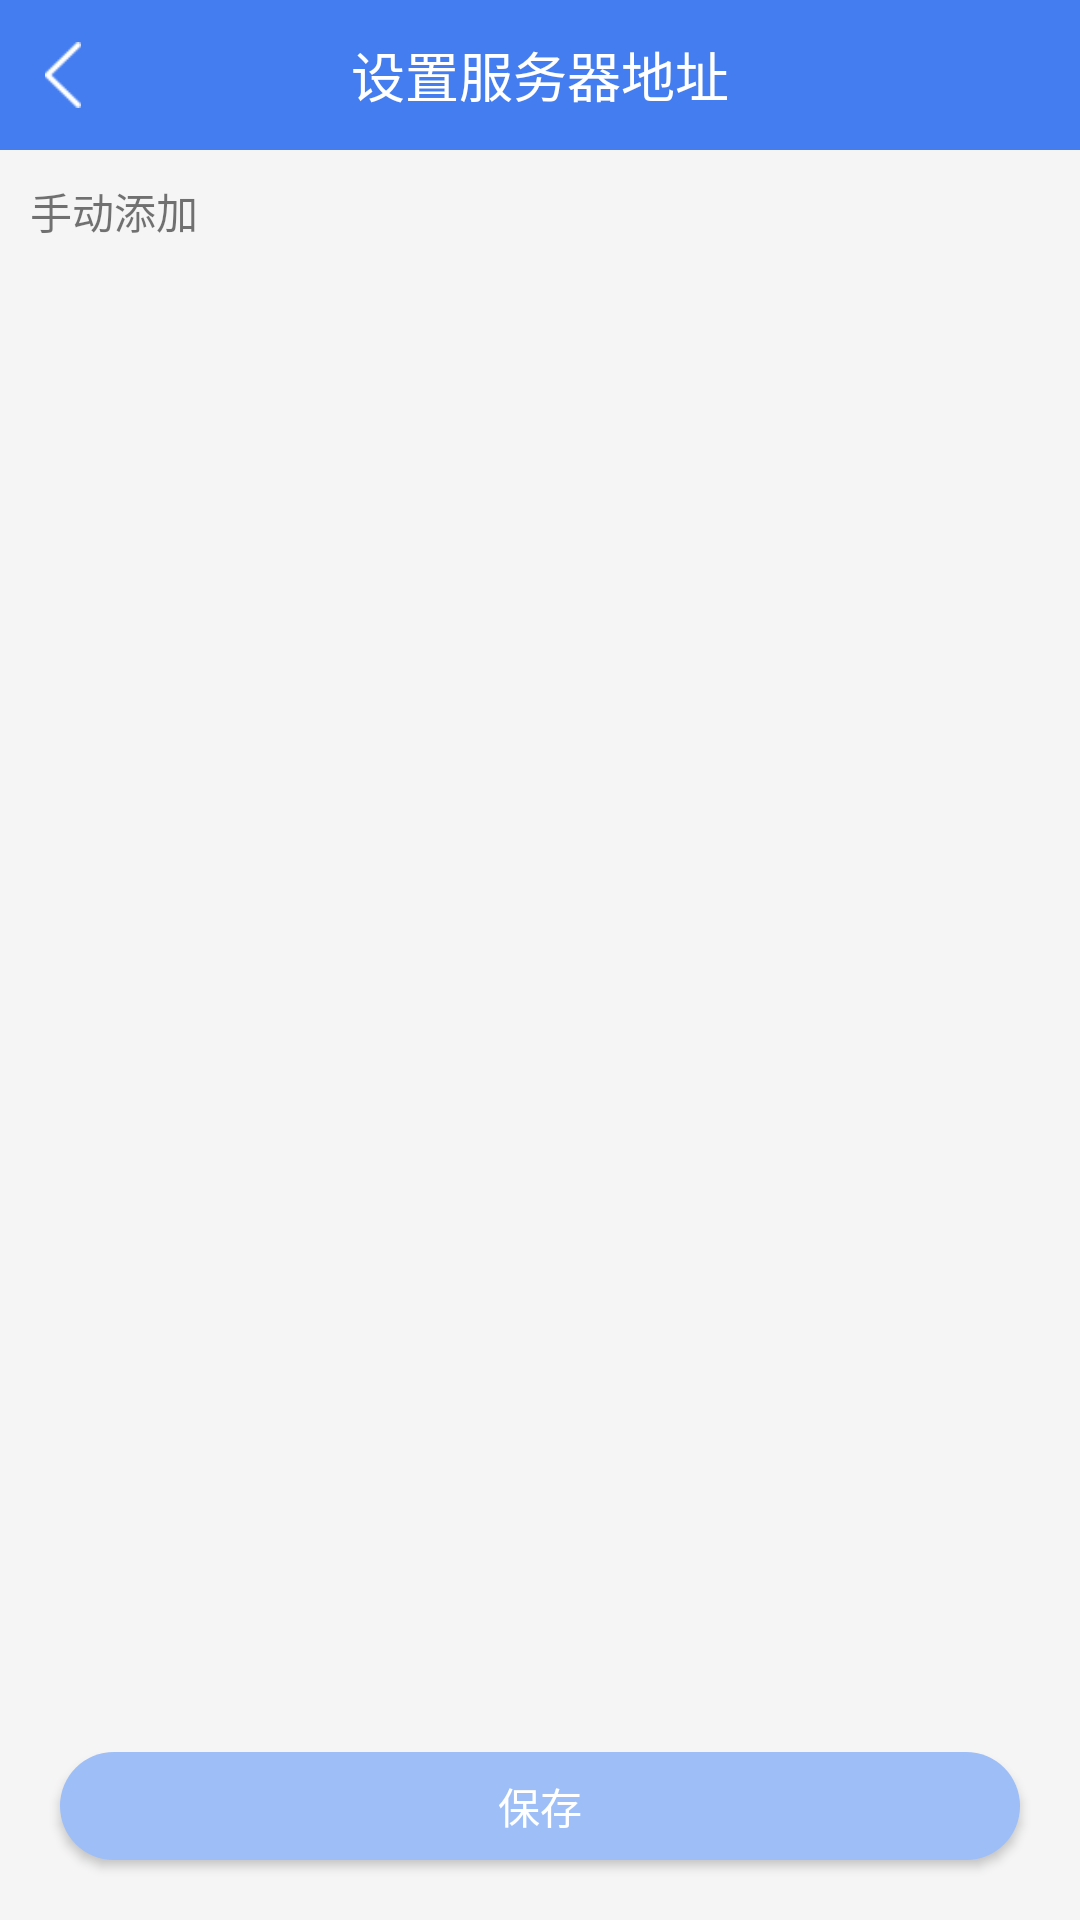

Produce the Android XML layout that renders to this screen, including the resource entries it uses.
<!-- AndroidManifest.xml: application theme AppTheme -->
<!-- res/layout/activity_setting_service.xml -->
<?xml version="1.0" encoding="utf-8"?>
<LinearLayout xmlns:android="http://schemas.android.com/apk/res/android"
    xmlns:tools="http://schemas.android.com/tools"
    android:layout_width="match_parent"
    android:layout_height="match_parent"
    android:background="#f5f5f5"
    android:orientation="vertical">

    <RelativeLayout
        android:layout_width="match_parent"
        android:layout_height="50dp"
        android:background="@color/login_selected_button_color">

        <RelativeLayout
            android:id="@+id/rl_setting_service_back"
            android:layout_width="40dp"
            android:layout_height="40dp"
            android:layout_centerVertical="true"
            android:layout_marginLeft="15dp">

            <ImageView
                android:id="@+id/iv_back"
                android:layout_width="12dp"
                android:layout_height="22dp"
                android:layout_centerVertical="true"
                android:background="@drawable/new_backtop" />
        </RelativeLayout>

        <TextView
            android:id="@+id/tv_setting_service_title"
            android:layout_width="wrap_content"
            android:layout_height="wrap_content"
            android:layout_centerHorizontal="true"
            android:layout_centerVertical="true"
            android:text="设置服务器地址"
            android:textColor="@color/white"
            android:textSize="18sp" />

        <TextView
            android:id="@+id/tv_setting_service_add"
            android:layout_width="wrap_content"
            android:layout_height="wrap_content"
            android:layout_alignParentRight="true"
            android:layout_centerVertical="true"
            android:layout_marginRight="15dp"
            android:text="添加"
            android:textColor="@color/white"
            android:textSize="18sp"
            android:visibility="gone" />

    </RelativeLayout>


    <LinearLayout
        android:id="@+id/ll_setting_service"
        android:layout_width="match_parent"
        android:layout_height="0dp"
        android:layout_marginTop="20dp"
        android:layout_weight="1"
        android:orientation="vertical"
        android:visibility="gone">

        <ScrollView
            android:layout_width="match_parent"
            android:layout_height="wrap_content">

            <RelativeLayout
                android:layout_width="match_parent"
                android:layout_height="wrap_content"
                android:layout_marginLeft="10dp"
                android:layout_marginRight="10dp">

                <EditText
                    android:id="@+id/et_setting_service_address"
                    android:layout_width="match_parent"
                    android:layout_height="wrap_content"
                    android:background="@null"
                    android:hint="@string/setting_service_address"
                    android:imeOptions="actionNext"
                    android:inputType="text"
                    android:nextFocusDown="@+id/et_login_password_name"
                    android:textColorHint="@color/login_hint_color"
                    android:textCursorDrawable="@drawable/shape_edittext_textcusor" />

                <View
                    android:id="@+id/v_setting_service_address_line"
                    android:layout_width="match_parent"
                    android:layout_height="1dp"
                    android:layout_below="@+id/et_setting_service_address"
                    android:layout_marginTop="4dp"
                    android:background="@color/login_hint_color" />

                <EditText
                    android:id="@+id/et_setting_service_port"
                    android:layout_width="match_parent"
                    android:layout_height="wrap_content"
                    android:layout_below="@+id/v_setting_service_address_line"
                    android:layout_marginTop="20dp"
                    android:background="@null"
                    android:hint="@string/setting_service_port"
                    android:inputType="text"
                    android:textColorHint="@color/login_hint_color"
                    android:textCursorDrawable="@drawable/shape_edittext_textcusor" />

                <View
                    android:id="@+id/v_setting_service_port_line"
                    android:layout_width="match_parent"
                    android:layout_height="1dp"
                    android:layout_below="@+id/et_setting_service_port"
                    android:layout_marginTop="4dp"
                    android:background="@color/login_hint_color" />

                <EditText
                    android:id="@+id/et_remarks"
                    android:layout_width="match_parent"
                    android:layout_height="wrap_content"
                    android:layout_below="@+id/v_setting_service_port_line"
                    android:layout_marginTop="20dp"
                    android:background="@null"
                    android:hint="@string/remarks"
                    android:inputType="text"
                    android:textColorHint="@color/login_hint_color"
                    android:textCursorDrawable="@drawable/shape_edittext_textcusor" />

                <View
                    android:id="@id/v_setting_service_remarks_line"
                    android:layout_width="match_parent"
                    android:layout_height="1dp"
                    android:layout_below="@+id/et_remarks"
                    android:layout_marginTop="4dp"
                    android:background="@color/login_hint_color" />

                <ImageView
                    android:id="@+id/iv_setting_service_ercode"
                    android:layout_width="164dp"
                    android:layout_height="164dp"
                    android:layout_below="@+id/v_setting_service_remarks_line"
                    android:layout_centerHorizontal="true"
                    android:layout_marginTop="60dp"
                    android:background="@drawable/bg_saoyisao"
                    android:visibility="visible" />
            </RelativeLayout>

        </ScrollView>
    </LinearLayout>

    <LinearLayout
        android:id="@+id/ll_select_setting_service"
        android:layout_width="match_parent"
        android:layout_height="0dp"
        android:layout_marginBottom="20dp"
        android:layout_weight="1"
        android:orientation="vertical"
        android:visibility="visible">

        <TextView
            android:layout_width="wrap_content"
            android:layout_height="wrap_content"
            android:layout_marginLeft="10dp"
            android:layout_marginTop="10dp"
            android:text="手动添加" />

        <ListView
            android:id="@+id/lv_setting_service"
            android:layout_width="match_parent"
            android:layout_height="match_parent"
            android:layout_marginTop="10dp"
            android:cacheColorHint="@color/transparent"
            android:divider="#f5f5f5"
            android:dividerHeight="10dp"
            android:listSelector="@color/transparent"
            android:scrollbars="none" />

    </LinearLayout>

    <LinearLayout
        android:id="@+id/ll_setting_service_bottom"
        android:layout_width="match_parent"
        android:layout_height="wrap_content"
        android:orientation="horizontal"
        android:visibility="visible">

        <Button
            android:id="@+id/btn_save"
            android:layout_width="match_parent"
            android:layout_height="36dp"
            android:layout_marginBottom="20dp"
            android:layout_marginLeft="20dp"
            android:layout_marginRight="20dp"
            android:background="@drawable/shape_login_unselect_button_corner"
            android:gravity="center"
            android:text="保存"
            android:textColor="@color/white" />

    </LinearLayout>

    <LinearLayout
        android:id="@+id/ll_edit_setting_service_bottom"
        android:layout_width="match_parent"
        android:layout_height="wrap_content"
        android:orientation="horizontal"
        android:visibility="gone">

        <Button
            android:id="@+id/btn_delete"
            android:layout_width="140dp"
            android:layout_height="36dp"
            android:layout_marginBottom="20dp"
            android:layout_marginLeft="30dp"
            android:background="@drawable/shape_login_red_button_corner"
            android:gravity="center"
            android:text="删除"
            android:textColor="@color/white" />

        <Button
            android:id="@+id/edit_save"
            android:layout_width="140dp"
            android:layout_height="36dp"
            android:layout_marginBottom="20dp"
            android:layout_marginLeft="20dp"
            android:layout_toRightOf="@+id/btn_delete"
            android:background="@drawable/shape_login_select_button_corner"
            android:gravity="center"
            android:text="保存"
            android:textColor="@color/white" />
    </LinearLayout>

</LinearLayout>
<!-- resources referenced by this layout -->
<resources>
  <color name="login_hint_color">#d8d8d8</color>
  <color name="login_selected_button_color">#447df0</color>
  <color name="transparent">#00000000</color>
  <color name="white">#ffffff</color>
  <!-- drawable bg_saoyisao: png bitmap (drawable-xhdpi, 29047 bytes) -->
  <!-- drawable new_backtop: png bitmap (drawable-xhdpi, 1385 bytes) -->
  <!-- drawable shape_edittext_textcusor (drawable) -->
  <?xml version="1.0" encoding="utf-8"?>
  <shape xmlns:android="http://schemas.android.com/apk/res/android"
      android:shape="rectangle">
      
      <size android:width="1dp" />
      
      <solid android:color="@color/login_line_lightblue" />
  </shape>
  <!-- drawable shape_login_red_button_corner (drawable) -->
  <shape xmlns:android="http://schemas.android.com/apk/res/android">
  
      
      <solid android:color="@color/login_red_button_color" />
  
      <padding
          android:bottom="1dp"
          android:left="1dp"
          android:right="1dp"
          android:top="1dp" />
  
      <corners
          android:bottomLeftRadius="20dp"
          android:bottomRightRadius="20dp"
          android:topLeftRadius="20dp"
          android:topRightRadius="20dp" />
  </shape>
  <!-- drawable shape_login_select_button_corner (drawable) -->
  <shape xmlns:android="http://schemas.android.com/apk/res/android">
  
      
      <solid android:color="@color/login_selected_button_color" />
  
      <padding
          android:bottom="1dp"
          android:left="1dp"
          android:right="1dp"
          android:top="1dp" />
  
      <corners
          android:bottomLeftRadius="20dp"
          android:bottomRightRadius="20dp"
          android:topLeftRadius="20dp"
          android:topRightRadius="20dp" />
  </shape>
  <!-- drawable shape_login_unselect_button_corner (drawable) -->
  <shape xmlns:android="http://schemas.android.com/apk/res/android">
  
      
      <solid android:color="@color/login_unselected_button_color" />
  
      <padding
          android:bottom="1dp"
          android:left="1dp"
          android:right="1dp"
          android:top="1dp" />
  
      <corners
          android:bottomLeftRadius="20dp"
          android:bottomRightRadius="20dp"
          android:topLeftRadius="20dp"
          android:topRightRadius="20dp" />
  </shape>
  <string name="remarks">备注(最多15个字，非必填)</string>
  <string name="setting_service_address">服务器地址(必填)</string>
  <string name="setting_service_port">端口(必填)</string>
  <style name="AppTheme" parent="Theme.AppCompat.Light.DarkActionBar">
          
          <item name="colorPrimary">@color/colorPrimary</item>
          <item name="colorPrimaryDark">@color/colorPrimaryDark</item>
          <item name="colorAccent">@color/colorAccent</item>
      </style>
  <color name="login_line_lightblue">#68ceff</color>
  <color name="login_red_button_color">#ff5d5b</color>
  <color name="login_unselected_button_color">#9ebef7</color>
  <color name="colorPrimary">#3F51B5</color>
  <color name="colorPrimaryDark">#303F9F</color>
  <color name="colorAccent">#FF4081</color>
</resources>
